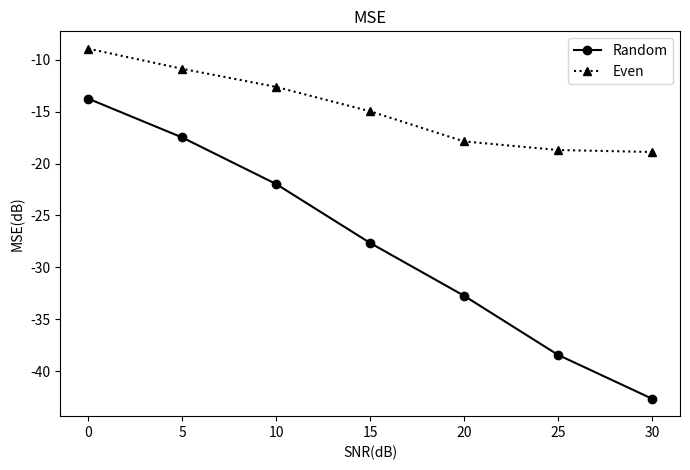
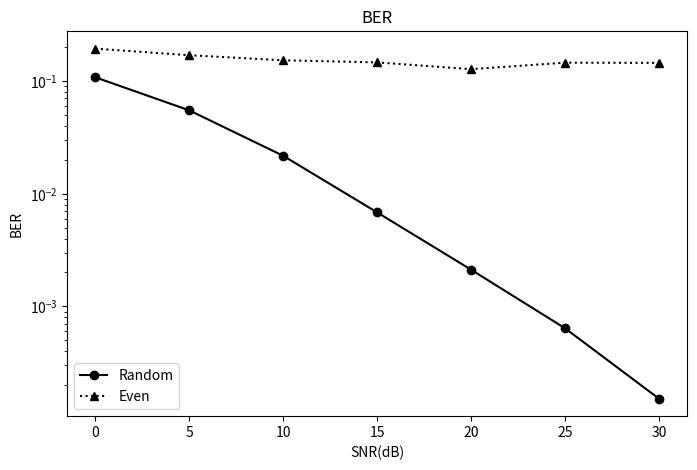
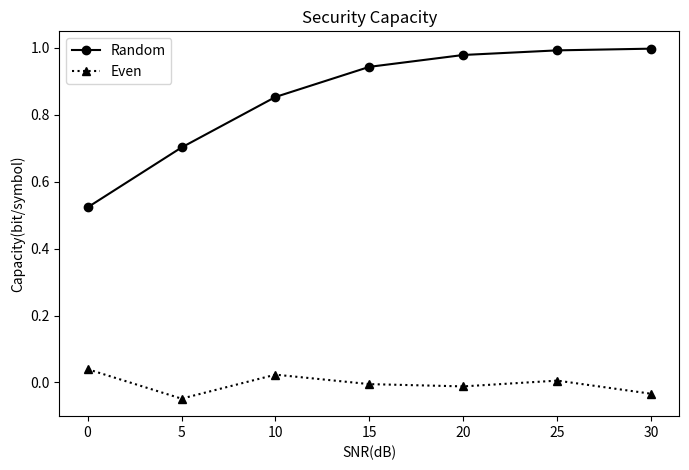

These charts were generated, in order, by the following Python code:
# -*- coding: utf-8 -*-

import matplotlib.pyplot as plt
from numpy import arange,array

SNR = range(0,31,5)
N = 512                     # 训练序列长度/载波数,满足：L<=N
P = 36                      # CS估计导频数，P<N
pos_even = arange(1,N,15)   # 均匀导频图样

random_MSE = array([
    -13.7467857 , -17.48676158, -21.97246281, -27.64967497,
    -32.73598317, -38.43057278, -42.65321231
])

even_MSE = array([
    -8.92763373, -10.86919189, -12.61358271, -14.9618872 ,
    -17.86330612, -18.69453062, -18.88381722
])

random_BER = array([
    0.10734769,  0.05466912,  0.0216229 ,  0.00681723,  0.0021166 ,
    0.00064076,  0.00015231
])

even_BER = array([
    0.19254717,  0.1684696 ,  0.15188155,  0.14548742,  0.12676101,
    0.14462264,  0.1440566
])

random_SC = array([
    0.52319569,  0.70209723,  0.8530099 ,  0.94307637,  0.97851096,
    0.99227858,  0.99737562
])

even_SC = array([
    0.03976407, -0.04830166,  0.02344127, -0.00486084, -0.0116633 ,
    0.00560601, -0.03364716
])

plt.figure(figsize=(8,5))
plt.plot(SNR,random_MSE,'ko-',label='Random')
plt.plot(SNR,even_MSE,  'k^:',label='Even')
plt.xlabel('SNR(dB)')
plt.ylabel('MSE(dB)')
plt.title('MSE')
plt.legend()
plt.show()

plt.figure(figsize=(8,5))
plt.semilogy(SNR,random_BER,'ko-',label='Random')
plt.semilogy(SNR,even_BER,  'k^:',label='Even')
plt.xlabel('SNR(dB)')
plt.ylabel('BER')
plt.title('BER')
plt.legend()
plt.show()

plt.figure(figsize=(8,5))
plt.plot(SNR,random_SC,'ko-',label='Random')
plt.plot(SNR,even_SC,  'k^:',label='Even')
plt.xlabel('SNR(dB)')
plt.ylabel('Capacity(bit/symbol)')
plt.title('Security Capacity')
plt.legend()
plt.show()